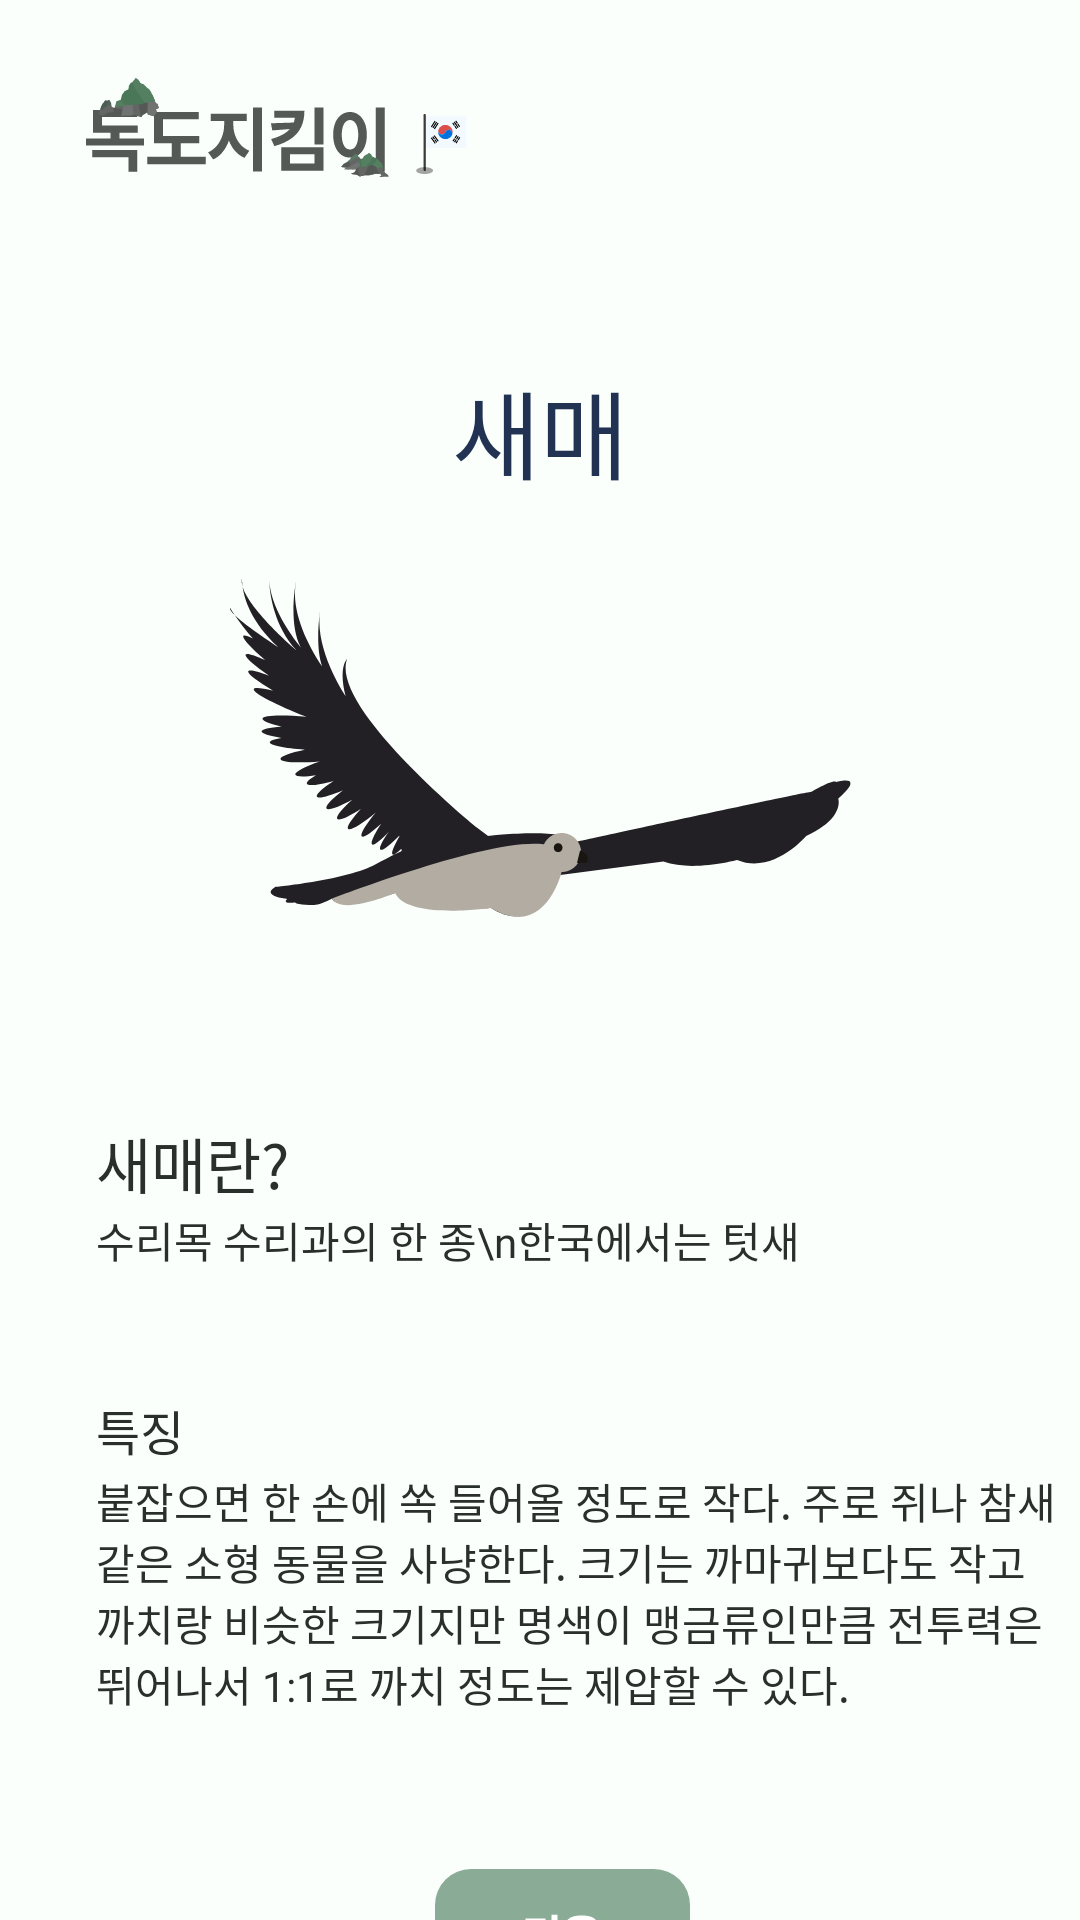

Write the Android layout XML for this screen, with the resource values it uses.
<!-- AndroidManifest.xml: application theme Theme.AppCompat.NoActionBar -->
<!-- res/layout/activity_detail_bird.xml -->
<?xml version="1.0" encoding="utf-8"?>
<androidx.constraintlayout.widget.ConstraintLayout xmlns:android="http://schemas.android.com/apk/res/android"
    xmlns:app="http://schemas.android.com/apk/res-auto"
    android:layout_width="match_parent"
    android:layout_height="match_parent"
    android:background="#FAFFFC">

    <androidx.appcompat.widget.AppCompatButton
        android:id="@+id/buttonDokdoDetailBird"
        android:layout_width="127.76dp"
        android:layout_height="35dp"
        android:layout_marginStart="28dp"
        android:layout_marginTop="26dp"
        android:background="@drawable/ic_logo2"
        app:layout_constraintStart_toStartOf="parent"
        app:layout_constraintTop_toTopOf="parent" />

    <TextView
        android:id="@+id/textviewFishName"
        android:layout_width="wrap_content"
        android:layout_height="wrap_content"
        android:layout_marginTop="120dp"
        android:fontFamily="@font/comfortaabold"
        android:text="새매"
        android:textColor="#223253"
        android:textSize="32sp"
        app:layout_constraintEnd_toEndOf="parent"
        app:layout_constraintStart_toStartOf="parent"
        app:layout_constraintTop_toTopOf="parent" />

    <ImageView
        android:id="@+id/imageviewFish"
        android:layout_width="wrap_content"
        android:layout_height="wrap_content"
        android:layout_marginTop="24dp"
        android:src="@drawable/ic_bird1"
        app:layout_constraintEnd_toEndOf="parent"
        app:layout_constraintStart_toStartOf="parent"
        app:layout_constraintTop_toBottomOf="@id/textviewFishName" />

    <TextView
        android:id="@+id/textviewBirdName2"
        android:layout_width="wrap_content"
        android:layout_height="wrap_content"
        android:layout_marginStart="32dp"
        android:layout_marginTop="373dp"
        android:fontFamily="@font/pretendardextrabold"
        android:text="새매란?"
        android:textColor="#292F2B"
        android:textSize="20sp"
        app:layout_constraintStart_toStartOf="parent"
        app:layout_constraintTop_toTopOf="parent" />

    <TextView
        android:id="@+id/textviewBird"
        android:layout_width="wrap_content"
        android:layout_height="wrap_content"
        android:layout_marginStart="32dp"
        android:layout_marginTop="403dp"
        android:fontFamily="@font/pretendardmedium"
        android:text="수리목 수리과의 한 종\n한국에서는 텃새"
        android:textColor="#292F2B"
        android:textSize="14sp"
        app:layout_constraintStart_toStartOf="parent"
        app:layout_constraintTop_toTopOf="parent" />

    <TextView
        android:layout_width="wrap_content"
        android:layout_height="wrap_content"
        android:layout_marginStart="32dp"
        android:layout_marginTop="465dp"
        android:fontFamily="@font/pretendardsemibold"
        android:text="특징"
        android:textColor="#292F2B"
        android:textSize="16sp"
        app:layout_constraintStart_toStartOf="parent"
        app:layout_constraintTop_toTopOf="parent" />

    <TextView
        android:id="@+id/textviewBirdFeature"
        android:layout_width="325dp"
        android:layout_height="wrap_content"
        android:layout_marginStart="32dp"
        android:layout_marginTop="490dp"
        android:fontFamily="@font/pretendardmedium"
        android:text="붙잡으면 한 손에 쏙 들어올 정도로 작다. 주로 쥐나 참새같은 소형 동물을 사냥한다. 크기는 까마귀보다도 작고 까치랑 비슷한 크기지만 명색이 맹금류인만큼 전투력은 뛰어나서 1:1로 까치 정도는 제압할 수 있다."
        android:textColor="#292F2B"
        android:textSize="14sp"
        app:layout_constraintStart_toStartOf="parent"
        app:layout_constraintTop_toTopOf="parent" />

    <ImageButton
        android:id="@+id/nextBtn"
        android:layout_width="85dp"
        android:layout_height="45dp"
        android:layout_marginStart="145dp"
        android:layout_marginTop="623dp"
        android:src="@drawable/ic_nextbutton"
        app:layout_constraintStart_toStartOf="parent"
        app:layout_constraintTop_toTopOf="parent" />


</androidx.constraintlayout.widget.ConstraintLayout>
<!-- resources referenced by this layout -->
<resources>
  <!-- drawable ic_bird1: vector/xml drawable (drawable, 4281 chars, omitted) -->
  <!-- drawable ic_logo2: vector/xml drawable (drawable, 11234 chars, omitted) -->
  <!-- drawable ic_nextbutton (drawable) -->
  <vector xmlns:android="http://schemas.android.com/apk/res/android"
      android:width="85dp"
      android:height="45dp"
      android:viewportWidth="85"
      android:viewportHeight="45">
    <path
        android:pathData="M12,0L73,0A12,12 0,0 1,85 12L85,33A12,12 0,0 1,73 45L12,45A12,12 0,0 1,0 33L0,12A12,12 0,0 1,12 0z"
        android:fillColor="#8AAC97"/>
    <path
        android:pathData="M40.813,20.5H42.906V22.125H40.813V29.469H38.813V15.219H40.813V20.5ZM30.156,16.531H36.828V18.141H32.141V24.375C33.224,24.365 34.208,24.326 35.094,24.258C35.984,24.19 36.885,24.078 37.797,23.922L38.016,25.594C37.036,25.76 36.068,25.872 35.109,25.93C34.156,25.987 33.044,26.016 31.773,26.016H31.359H30.156V16.531ZM48.906,15.484C49.953,15.484 50.865,15.596 51.641,15.82C52.422,16.039 53.023,16.359 53.445,16.781C53.867,17.198 54.078,17.693 54.078,18.266C54.078,18.833 53.867,19.326 53.445,19.742C53.023,20.154 52.424,20.469 51.648,20.688C50.872,20.906 49.958,21.016 48.906,21.016C47.859,21.016 46.945,20.906 46.164,20.688C45.383,20.469 44.779,20.154 44.352,19.742C43.93,19.326 43.719,18.833 43.719,18.266C43.719,17.693 43.93,17.198 44.352,16.781C44.779,16.359 45.383,16.039 46.164,15.82C46.945,15.596 47.859,15.484 48.906,15.484ZM42.422,21.844H55.391V23.438H42.422V21.844ZM43.922,24.438H53.844V29.281H43.922V24.438ZM45.797,18.266C45.792,18.662 46.057,18.961 46.594,19.164C47.13,19.367 47.901,19.469 48.906,19.469C49.901,19.469 50.667,19.367 51.203,19.164C51.745,18.961 52.016,18.662 52.016,18.266C52.016,17.859 51.745,17.552 51.203,17.344C50.667,17.135 49.901,17.031 48.906,17.031C47.901,17.031 47.13,17.135 46.594,17.344C46.057,17.552 45.792,17.859 45.797,18.266ZM51.891,27.688V26.016H45.891V27.688H51.891Z"
        android:fillColor="#ffffff"/>
  </vector>
</resources>
